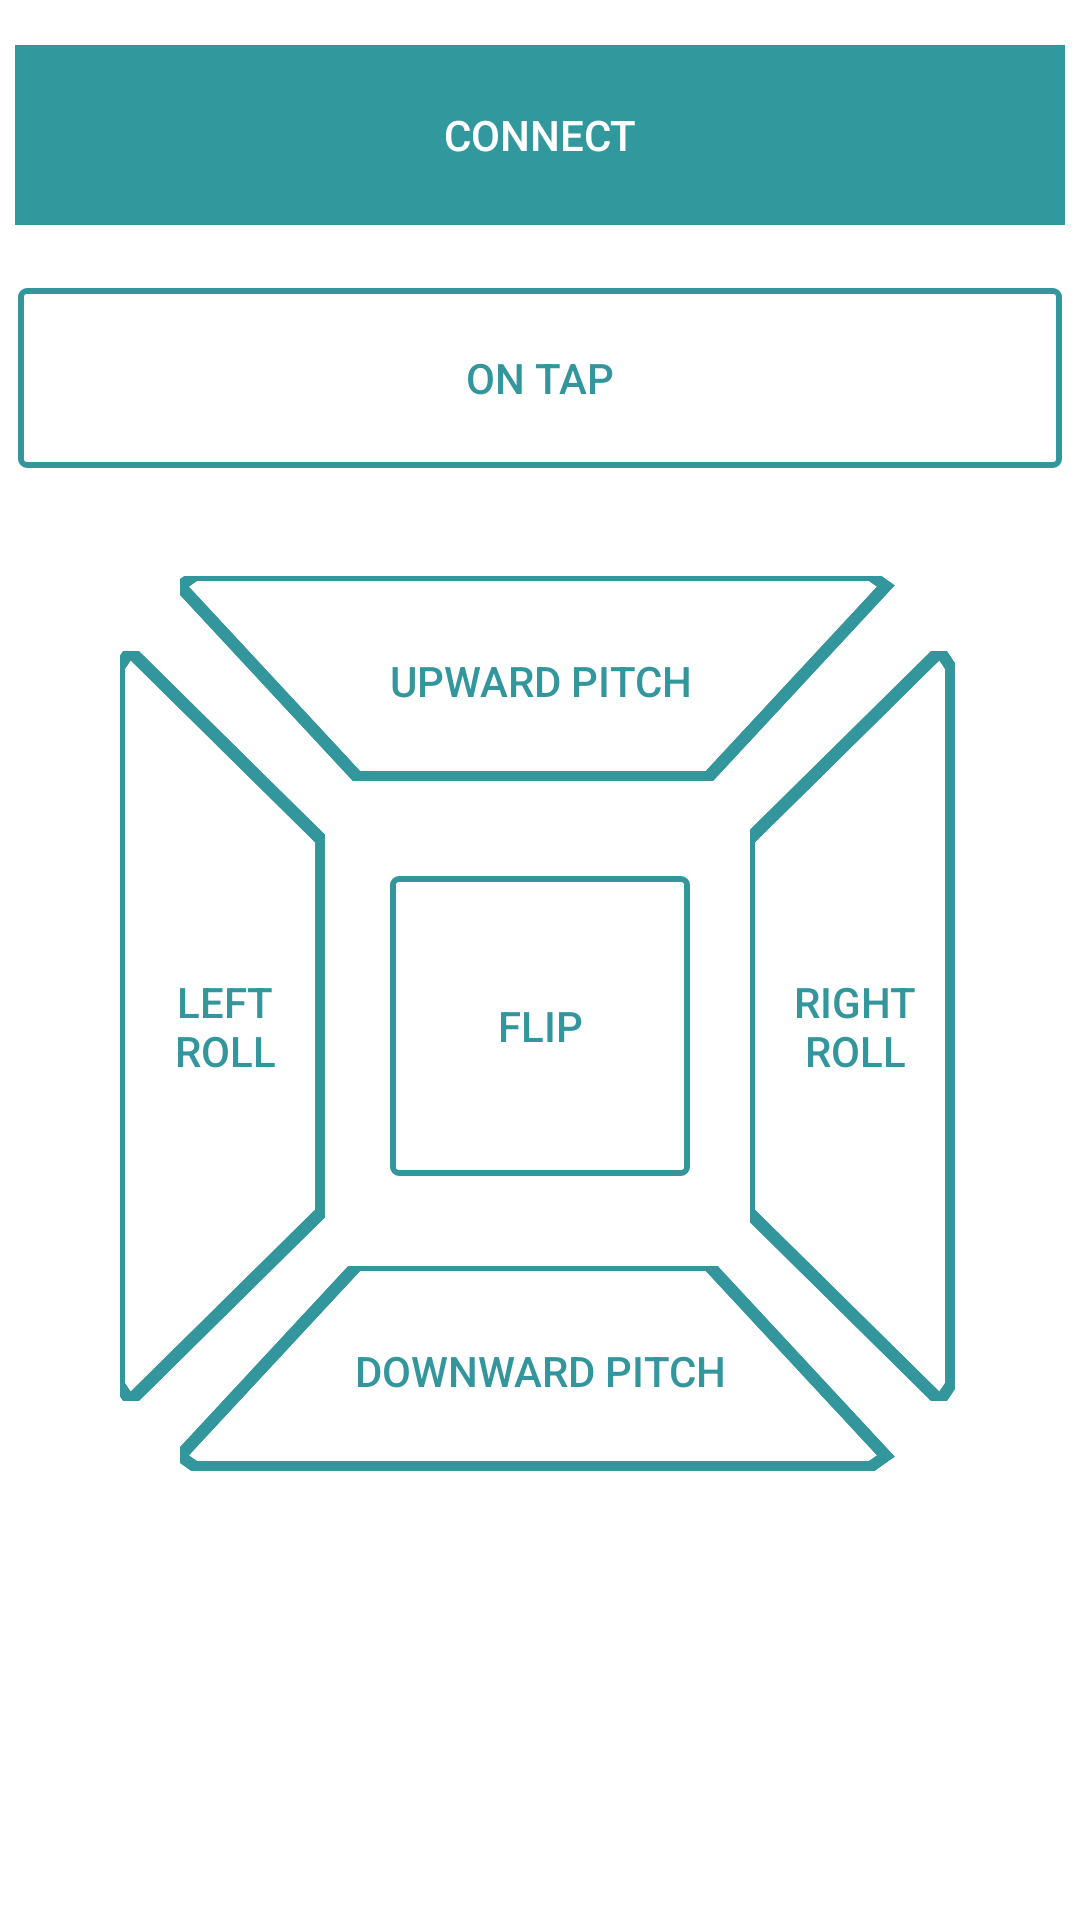

Reconstruct the res/layout file that produces this screen, plus the resources it refers to.
<!-- AndroidManifest.xml: activity theme Theme.AppCompat.DayNight.DarkActionBar -->
<!-- res/layout/activity_main.xml -->
<?xml version="1.0" encoding="utf-8"?>
<LinearLayout xmlns:android="http://schemas.android.com/apk/res/android"
    android:layout_width="fill_parent"
    android:layout_height="fill_parent"
    android:orientation="vertical"
    android:background="#ffffff">

    <LinearLayout
        android:id="@+id/linearLayout3"
        android:layout_width="368dp"
        android:layout_height="10dp"
        android:orientation="horizontal"
        android:weightSum="2"
        android:background="#ffffff">
    </LinearLayout>

    <LinearLayout
        android:id="@+id/linearLayout4"
        android:layout_width="match_parent"
        android:layout_height="wrap_content"
        android:orientation="horizontal"
        android:weightSum="2"
        android:background="#ffffff">

        <Button
            android:id="@+id/btn_select"
            android:layout_width="match_parent"
            android:layout_height="60dp"
            android:padding="12dp"
            android:text="@string/connect"
            android:textColor="#ffffff"
            android:background="@drawable/btn_back"
            android:layout_margin="5dp"/>
    </LinearLayout>

    <LinearLayout
        android:id="@+id/linearLayout5"
        android:layout_width="match_parent"
        android:layout_height="10dp"
        android:orientation="horizontal"
        android:weightSum="2"
        android:background="#ffffff">


    </LinearLayout>
    <LinearLayout

        android:id="@+id/linearLayout6"
        android:layout_width="match_parent"
        android:layout_height="wrap_content"
        android:orientation="horizontal"
        android:weightSum="2"
        android:background="#ffffff">
        
        <Button
            android:id="@+id/tap_base"
            android:layout_width="match_parent"
            android:layout_height="60dp"
            android:background="@drawable/outline_button"
            android:text="@string/tap_base"
            android:textColor="@color/green"
            android:layout_margin="6dp"
            android:padding="0dp"/>

    </LinearLayout>

    <LinearLayout
        android:id="@+id/linearLayout7"
        android:layout_width="match_parent"
        android:layout_height="20dp"
        android:orientation="horizontal"
        android:weightSum="2"
        android:background="#ffffff">


    </LinearLayout>

    <RelativeLayout

        android:id="@+id/linearLayout8"
        android:layout_width="match_parent"
        android:layout_height="300dp"

        android:layout_margin="10dp"
        android:background="#ffffff"
        android:orientation="horizontal"
        android:weightSum="2">


        <Button
            android:id="@+id/upward_pitch"
            android:layout_width="match_parent"
            android:layout_height="70dp"
            android:layout_alignParentTop="true"
            android:layout_centerHorizontal="true"
            android:layout_marginLeft="50dp"
            android:layout_marginRight="50dp"
            android:background="@drawable/trapezium_up"
            android:padding="0dp"
            android:text="@string/upward_pitch"
            android:textColor="@color/green" />

        <Button
            android:id="@+id/downward_pitch"
            android:layout_width="match_parent"
            android:layout_height="70dp"
            android:layout_alignParentBottom="true"
            android:layout_centerHorizontal="true"
            android:layout_marginLeft="50dp"
            android:layout_marginRight="50dp"
            android:background="@drawable/trapezium_down"
            android:padding="0dp"
            android:text="@string/downward_pitch"
            android:textColor="@color/green" />

        <Button
            android:id="@+id/left_roll"
            android:layout_width="70dp"
            android:layout_height="match_parent"
            android:layout_alignParentLeft="true"
            android:layout_centerVertical="true"
            android:layout_marginLeft="30dp"
            android:layout_marginTop="50dp"
            android:background="@drawable/trapezium_left"
            android:padding="10dp"
            android:text="@string/left_roll"
            android:textColor="@color/green" />

        <Button
            android:id="@+id/right_roll"
            android:layout_width="70dp"
            android:layout_height="match_parent"
            android:layout_alignParentEnd="true"
            android:layout_centerVertical="true"
            android:layout_marginEnd="30dp"
            android:layout_marginTop="50dp"
            android:background="@drawable/trapezium_right"
            android:padding="10dp"
            android:text="@string/right_roll"
            android:textColor="@color/green" />

        <Button
            android:id="@+id/flip_base"
            android:layout_width="fill_parent"
            android:layout_height="fill_parent"
            android:layout_marginBottom="100dp"
            android:layout_marginLeft="120dp"
            android:layout_marginRight="120dp"
            android:layout_marginTop="100dp"
            android:background="@drawable/outline_button"
            android:padding="0dp"
            android:text="@string/flip"
            android:textColor="@color/green" />

    </RelativeLayout>


</LinearLayout>
<!-- resources referenced by this layout -->
<resources>
  <color name="green">#33969C</color>
  <!-- drawable btn_back (drawable) -->
  <?xml version="1.0" encoding="utf-8"?>
  <selector xmlns:android="http://schemas.android.com/apk/res/android" >
      <item android:state_pressed="true" android:drawable="@drawable/orange"/>
      <item android:state_pressed="false" android:drawable="@drawable/green"/>
  </selector>
  <!-- drawable outline_button (drawable) -->
  <?xml version="1.0" encoding="utf-8"?>
  <selector xmlns:android="http://schemas.android.com/apk/res/android">
      <item>
          <shape android:shape="rectangle">
              
              <solid android:color="#00ffffff"/>
              
              <stroke android:color="@color/green" android:width="2dp"/>
              <corners android:radius="2dp"/>
          </shape>
      </item>
  
  </selector>
  <!-- drawable trapezium_down (drawable) -->
  <?xml version="1.0" encoding="utf-8"?>
  <vector xmlns:android="http://schemas.android.com/apk/res/android"
      android:width="100dp"
      android:height="100dp"
      android:viewportHeight="42"
      android:viewportWidth="102">
      <path
          android:pathData="M25 0 L75 0 L100 38 L98 40 L2 40 L0 38 Z"
          android:strokeColor="@color/green"
          android:strokeWidth="2" />
  </vector>
  <!-- drawable trapezium_left (drawable) -->
  <?xml version="1.0" encoding="utf-8"?>
  <vector xmlns:android="http://schemas.android.com/apk/res/android"
      android:width="100dp"
      android:height="100dp"
      android:viewportHeight="100"
      android:viewportWidth="42">
      <path
          android:pathData="M0 2 L2 0 L40 25 L40 75 L2 100 L0 98 Z"
          android:strokeColor="@color/green"
          android:strokeWidth="2" />
  </vector>
  <!-- drawable trapezium_right (drawable) -->
  <?xml version="1.0" encoding="utf-8"?>
  <vector xmlns:android="http://schemas.android.com/apk/res/android"
      android:width="100dp"
      android:height="100dp"
      android:viewportHeight="100"
      android:viewportWidth="42">
      <path
          android:pathData="M0 25 L38 0 L40 2 L40 98 L38 100 L0 75 Z"
          android:strokeColor="@color/green"
          android:strokeWidth="2" />
  </vector>
  <!-- drawable trapezium_up (drawable) -->
  <?xml version="1.0" encoding="utf-8"?>
  <vector xmlns:android="http://schemas.android.com/apk/res/android"
      android:width="100dp"
      android:height="100dp"
      android:viewportHeight="42"
      android:viewportWidth="102">
      <path
          android:pathData="M0 2 L2 0 L98 0 L100 2 L75 40 L25 40 Z"
          android:strokeColor="@color/green"
          android:strokeWidth="2" />
  </vector>
  <string name="connect">connect</string>
  <string name="downward_pitch">downward pitch</string>
  <string name="flip">flip</string>
  <string name="left_roll">left roll</string>
  <string name="right_roll">right roll</string>
  <string name="tap_base">on tap</string>
  <string name="upward_pitch">upward pitch</string>
  <!-- drawable green: png bitmap (drawable, 3917 bytes) -->
</resources>
